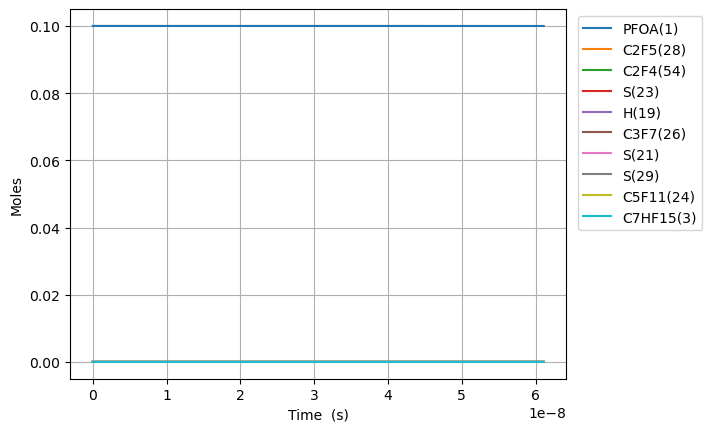

The table this chart was drawn from, first rows:
Time (s), Volume (m^3), O2, Ar, He, Ne, N2, PFOA(1), C2F5(28), S(27), C5F11(24), S(23), S(25), C3F7(26), S(21), C4F9(22), C7HF15(3), CO2(2), C6F13(30), S(29), S(52), S(53), S(165), S(164)
0.0, 0.1122, 0.9, 0.0, 0.0, 0.0, 0.0, 0.1, 0.0, 0.0, 0.0, 0.0, 0.0, 0.0, 0.0, 0.0, 0.0, 0.0, 0.0, 0.0, 0.0, 0.0, 0.0, 0.0
1.6204752157936749e-18, 0.1122, 0.9, 0.0, 0.0, 0.0, 0.0, 0.1, 1.1155976935564863e-16, 1.1155971176604755e-16, 7.70814475185454e-17, 7.708144752031032e-17, 6.676263749120953e-17, 6.676263752799477e-17, 6.676081829440634e-17, 6.676081829308603e-17, 5.952830879703414e-17, 5.952830879703414e-17, 5.389797892979892e-17, 5.389797893103287e-17, 5.751808349557487e-23, 6.896283510253004e-26, 2.916491535971744e-26, 6.3203996569735146e-27
4.53733060422229e-18, 0.1122, 0.9, 0.0, 0.0, 0.0, 0.0, 0.1, 3.123673541999525e-16, 3.12367006397342e-16, 2.1582805304906697e-16, 2.15828053059727e-16, 1.869353848575542e-16, 1.8693538507973713e-16, 1.869302912264757e-16, 1.8693029121850104e-16, 1.666792646316948e-16, 1.666792646316948e-16, 1.5091434100143725e-16, 1.509143410088903e-16, 3.473706422205974e-22, 4.1653530899513075e-25, 1.7615608619951642e-25, 3.8175213234201134e-26
1.037104138107952e-17, 0.1122, 0.9, 0.0, 0.0, 0.0, 0.0, 0.1, 7.139825239051054e-16, 7.139808497780764e-16, 4.933212640986692e-16, 4.933212641499926e-16, 4.2728087911891357e-16, 4.2728088018862867e-16, 4.272692370991663e-16, 4.272692370607716e-16, 3.809811763010128e-16, 3.809811763010128e-16, 3.449470651367149e-16, 3.449470651725981e-16, 1.6720472644373226e-21, 2.00543602010599e-24, 8.481157000629306e-25, 1.8379721161600678e-25
2.2038462934793978e-17, 0.1122, 0.9, 0.0, 0.0, 0.0, 0.0, 0.1, 1.5172128633815926e-15, 1.5172055554781687e-15, 1.0483076861521097e-15, 1.0483076863762527e-15, 9.079718657563124e-16, 9.079718704280388e-16, 9.079471288787543e-16, 9.07947128711075e-16, 8.095849996396352e-16, 8.095849996396352e-16, 7.330125133752741e-16, 7.330125135319854e-16, 7.298820338941426e-21, 8.758246750555848e-24, 3.70394385184173e-24, 8.026906488782198e-25
4.5373306042222894e-17, 0.1122, 0.9, 0.0, 0.0, 0.0, 0.0, 0.1, 3.1236735425992926e-15, 3.1236430623285465e-15, 2.158280530075936e-15, 2.1582805310116884e-15, 1.869353831489833e-15, 1.869353850993368e-15, 1.869302912574757e-15, 1.869302911874732e-15, 1.6667926463168263e-15, 1.6667926463168263e-15, 1.5091434097244084e-15, 1.5091434103786472e-15, 3.044234892582759e-20, 3.6563795659125605e-23, 1.546323453414114e-23, 3.351074930110748e-24
9.204299225708073e-17, 0.1122, 0.9, 0.0, 0.0, 0.0, 0.0, 0.1, 6.336594902093591e-15, 6.33647061487536e-15, 4.378226217191369e-15, 4.3782262210142235e-15, 3.792117732791773e-15, 3.792117812470062e-15, 3.79201448051405e-15, 3.792014477654244e-15, 3.3812079396709937e-15, 3.3812079396709937e-15, 3.0614052019107393e-15, 3.0614052045835184e-15, 1.2413228114089175e-19, 1.4937372778139474e-22, 6.317234287398317e-23, 1.3690230277119298e-23
1.8538236468679642e-16, 0.1122, 0.9, 0.0, 0.0, 0.0, 0.0, 0.1, 1.2762437625317794e-14, 1.276193712344521e-14, 8.818117588493353e-15, 8.818117603945942e-15, 7.637645414735345e-15, 7.637645736807591e-15, 7.637437618581666e-15, 7.637437607022061e-15, 6.810038526378468e-15, 6.810038526378468e-15, 6.165928784235651e-15, 6.165928795039452e-15, 4.998754788337005e-19, 6.037819698097569e-22, 2.553525831369211e-22, 5.53380653710235e-23
3.7206110954622775e-16, 0.1122, 0.9, 0.0, 0.0, 0.0, 0.0, 0.1, 2.561412308870859e-14, 2.561212560863196e-14, 1.7697900319381807e-14, 1.7697900381515985e-14, 1.5328700295981997e-14, 1.5328701591019206e-14, 1.5328283903472032e-14, 1.5328283856992865e-14, 1.3667699699789975e-14, 1.3667699699789975e-14, 1.2374975940694477e-14, 1.2374975984136085e-14, 1.9949604736964856e-18, 2.4276969913700788e-21, 1.0267604834552306e-21, 2.225116512524765e-22
7.454185992650905e-16, 0.1122, 0.9, 0.0, 0.0, 0.0, 0.0, 0.1, 5.1317494083259793e-14, 5.130960124878333e-14, 3.545746573429665e-14, 3.5457465983482486e-14, 3.0710808127919225e-14, 3.0710813321588704e-14, 3.070997650826566e-14, 3.070997632187516e-14, 2.7383022046599223e-14, 2.7383022046599223e-14, 2.4793070220848146e-14, 2.4793070395068417e-14, 7.882722662906708e-18, 9.7354923352791e-21, 4.117760566955656e-21, 8.923690305489886e-22
1.4921335787028159e-15, 0.1122, 0.9, 0.0, 0.0, 0.0, 0.0, 0.1, 1.0272423634344063e-13, 1.0269353065973221e-13, 7.097659637667806e-14, 7.097659737472106e-14, 6.147501606961657e-14, 6.147503687131269e-14, 6.147336185784632e-14, 6.14733611114025e-14, 5.481366674016267e-14, 5.481366674016267e-14, 4.9629258650099515e-14, 4.962925934788934e-14, 3.066512929731795e-17, 3.898767965800591e-20, 1.6492454695263916e-20, 3.574112977448786e-21
2.985563537578267e-15, 0.1122, 0.9, 0.0, 0.0, 0.0, 0.0, 0.1, 2.0553772194811597e-13, 2.0542152218672026e-13, 1.420148569116478e-13, 1.420148609064202e-13, 1.2300340106468038e-13, 1.230034843251007e-13, 1.2300013311656067e-13, 1.2300013012950816e-13, 1.096749561270693e-13, 1.096749561270693e-13, 9.930163498437844e-14, 9.930163777735621e-14, 1.1603703597056091e-16, 1.5601472896201535e-19, 6.60122734407212e-20, 1.4305624491456264e-20
5.972423455329168e-15, 0.1122, 0.9, 0.0, 0.0, 0.0, 0.0, 0.1, 4.1116469749472137e-13, 4.107458910665529e-13, 2.8409137498241503e-13, 2.840913909667035e-13, 2.460600475045046e-13, 2.4606038065003676e-13, 2.460536778694243e-13, 2.460536659219235e-13, 2.1939753490000162e-13, 2.1939753490000162e-13, 1.9864638555604102e-13, 1.986463967315901e-13, 4.1815254822772407e-16, 6.240015748336689e-19, 2.6413087011258453e-19, 5.72399969617802e-20
8.95928337308007e-15, 0.1122, 0.9, 0.0, 0.0, 0.0, 0.0, 0.1, 6.167916773785814e-13, 6.159616276379128e-13, 4.261678900540101e-13, 4.2616792402386867e-13, 3.691165703970456e-13, 3.6911727839233266e-13, 3.691072248554307e-13, 3.6910719947054284e-13, 3.2912011367205296e-13, 3.2912011367205296e-13, 2.979911340308085e-13, 2.9799115778112417e-13, 8.286565179826293e-16, 1.325789406875636e-18, 5.6132566326767685e-19, 1.216449738615209e-19
1.1946143290830971e-14, 0.1122, 0.9, 0.0, 0.0, 0.0, 0.0, 0.1, 8.224186615996959e-13, 8.210876931663729e-13, 5.682444021264331e-13, 5.682444600779127e-13, 4.921729697453233e-13, 4.921741775519885e-13, 4.921607740726877e-13, 4.921607307753664e-13, 4.3884269244322343e-13, 4.3884269244322343e-13, 3.973358804086807e-13, 3.9733592092595845e-13, 1.3285865460483835e-15, 2.2612680724202166e-18, 9.575938902849707e-19, 2.0751981020341555e-19
1.7919863126332774e-14, 0.1122, 0.9, 0.0, 0.0, 0.0, 0.0, 0.1, 1.2336726402211957e-12, 1.2311756660931976e-12, 8.523974192324057e-13, 8.523975392194831e-13, 7.382854785004247e-13, 7.382879791977567e-13, 7.382678777391863e-13, 7.382677881189617e-13, 6.582878499834969e-13, 6.582878499834969e-13, 5.960253682431408e-13, 5.960254521331686e-13, 2.4920270061619138e-15, 4.680409095260576e-18, 1.982641058411016e-18, 4.2965561763627423e-19
2.3893582961834576e-14, 0.1122, 0.9, 0.0, 0.0, 0.0, 0.0, 0.1, 1.6449266347923265e-12, 1.6410477249767326e-12, 1.1365504253093533e-12, 1.136550629381621e-12, 9.84397532964293e-13, 9.84401786055662e-13, 9.843749895994167e-13, 9.843748372113194e-13, 8.777330075205307e-13, 8.777330075205307e-13, 7.947148483665701e-13, 7.947149910455453e-13, 3.870473826982722e-15, 7.958234339112052e-18, 3.3719936298353322e-18, 7.307375673045613e-19
3.5841022632838185e-14, 0.1122, 0.9, 0.0, 0.0, 0.0, 0.0, 0.1, 2.4674346763075985e-12, 2.4604077540302072e-12, 1.704856401247788e-12, 1.7048568458934641e-12, 1.47662015028341e-12, 1.476629416886306e-12, 1.476589240192678e-12, 1.4765889083018565e-12, 1.316623322583961e-12, 1.316623322583961e-12, 1.1920937832931002e-12, 1.192094094171374e-12, 7.008456446190687e-15, 1.733141618236949e-17, 7.346836035636456e-18, 1.5921021696721135e-18
4.778846230384179e-14, 0.1122, 0.9, 0.0, 0.0, 0.0, 0.0, 0.1, 3.2899427868611246e-12, 3.279438721073575e-12, 2.273162329446899e-12, 2.2731631101077393e-12, 1.9688408014861834e-12, 1.9688570702777698e-12, 1.9688035261918835e-12, 1.9688029436767684e-12, 1.7555136376333687e-12, 1.7555136376333687e-12, 1.5894726848422998e-12, 1.5894732306491564e-12, 1.0471536487079938e-14, 3.0417378009492596e-17, 1.2898314353723356e-17, 2.7951146892269663e-18
5.97359019748454e-14, 0.1122, 0.9, 0.0, 0.0, 0.0, 0.0, 0.1, 4.112450966691439e-12, 4.09831573964872e-12, 2.8414682097417414e-12, 2.8414694221890845e-12, 2.46105947996237e-12, 2.4610847463079995e-12, 2.4610178477015073e-12, 2.461016943212654e-12, 2.1944039526687055e-12, 2.1944039526687055e-12, 1.9868515528988482e-12, 1.9868524005941317e-12, 1.4084576596419669e-14, 4.7227501047841123e-17, 2.003170870309624e-17, 4.3409104316723004e-18
7.168334164584901e-14, 0.1122, 0.9, 0.0, 0.0, 0.0, 0.0, 0.1, 4.934959215878047e-12, 4.9171302652834206e-12, 3.4097740420773374e-12, 3.40977578219225e-12, 2.953276183637279e-12, 2.9533124450029743e-12, 2.953232204752855e-12, 2.953230906868381e-12, 2.6332942676899553e-12, 2.6332942676899553e-12, 2.384230387424306e-12, 2.3842316040447144e-12, 1.7756111669344525e-14, 6.776504971520275e-17, 2.8748661371567563e-17, 6.229836081855767e-18
9.557822098785622e-14, 0.1122, 0.9, 0.0, 0.0, 0.0, 0.0, 0.1, 6.579976061191711e-12, 6.554698737974282e-12, 4.546385466842381e-12, 4.54638874191526e-12, 3.937699714762505e-12, 3.9377679557685546e-12, 3.937661096616536e-12, 3.9376586546968e-12, 3.5110748976619876e-12, 3.5110748976619876e-12, 3.1789878887429224e-12, 3.17899017855077e-12, 2.5139752488563872e-14, 1.274781599323008e-16, 5.410187626109697e-17, 1.1723553973202183e-17
1.4336797967187065e-13, 0.1122, 0.9, 0.0, 0.0, 0.0, 0.0, 0.1, 9.870010862155305e-12, 9.829788224284626e-12, 6.819607548585117e-12, 6.819615428528405e-12, 5.906515183674283e-12, 5.9066793401429245e-12, 5.906519449204762e-12, 5.906513575942276e-12, 5.266636157380531e-12, 5.266636157380531e-12, 4.7685023545754945e-12, 4.768507863960167e-12, 3.9890490623764026e-14, 3.0651329384957715e-16, 1.3014000909033915e-16, 2.8198889636008365e-17
2.389474970398995e-13, 0.1122, 0.9, 0.0, 0.0, 0.0, 0.0, 0.1, 1.645008490542498e-11, 1.637972095907822e-11, 1.1366048640923267e-11, 1.1366071870324735e-11, 9.844019846890454e-12, 9.844503560261829e-12, 9.844238429657166e-12, 9.84422112078892e-12, 8.777758675915534e-12, 8.777758675915534e-12, 7.947529139023455e-12, 7.947545380369347e-12, 6.938246806956949e-14, 9.027499691420285e-16, 3.834527521276031e-16, 8.307681246374424e-17
3.3452701440792836e-13, 0.1122, 0.9, 0.0, 0.0, 0.0, 0.0, 0.1, 2.3030163390034546e-11, 2.2929400445656697e-11, 1.5912486662116166e-11, 1.591253138059274e-11, 1.37813983341573e-11, 1.378232923174823e-11, 1.3781959685213279e-11, 1.3781926367992392e-11, 1.2288881193548452e-11, 1.2288881193548452e-11, 1.112655377625568e-11, 1.1126585042370153e-11, 9.887222744638229e-14, 1.7368838440017711e-15, 7.379117178986314e-16, 1.5985766555039198e-16
4.301065317759572e-13, 0.1122, 0.9, 0.0, 0.0, 0.0, 0.0, 0.1, 2.961024631598141e-11, 2.9478826017463966e-11, 2.0458921612165882e-11, 2.0458993959234126e-11, 1.771865074404372e-11, 1.7720156354599453e-11, 1.771968321570041e-11, 1.7719629317553843e-11, 1.5800003710279285e-11, 1.5800003710279285e-11, 1.4305576266273614e-11, 1.4305626849963826e-11, 1.2836070499141423e-13, 2.808645980130707e-15, 1.1934267318641447e-15, 2.585171543985218e-16
6.212655665120149e-13, 0.1122, 0.9, 0.0, 0.0, 0.0, 0.0, 0.1, 4.2770422591413816e-11, 4.257708178301658e-11, 2.9551784304486754e-11, 2.955192631749675e-11, 2.559285997333949e-11, 2.5595814006558002e-11, 2.559513561526326e-11, 2.5595029824255127e-11, 2.2822248741623817e-11, 2.2822248741623817e-11, 2.066361620693352e-11, 2.0663715500730105e-11, 1.8733494255377276e-13, 5.509036149636363e-15, 2.3413497062481287e-15, 5.071086928571058e-16
8.124246012480726e-13, 0.1122, 0.9, 0.0, 0.0, 0.0, 0.0, 0.1, 5.5930615199205985e-11, 5.567440553285191e-11, 3.864463570313602e-11, 3.8644869958447256e-11, 3.346660638867155e-11, 3.347147699568048e-11, 3.347059637912619e-11, 3.3470421881716714e-11, 2.9844493769651066e-11, 2.9844493769651066e-11, 2.702164825153272e-11, 2.70218120416169e-11, 2.4630498233084397e-13, 9.08104044726503e-15, 3.860143883377136e-15, 8.359543485387495e-16
1e-12, 0.1122, 0.9, 0.0, 0.0, 0.0, 0.0, 0.1, 6.884411223098716e-11, 6.852522635357196e-11, 4.7567012721811125e-11, 4.756736100252336e-11, 4.119226322759522e-11, 4.1199501413840574e-11, 4.1198425514744355e-11, 4.119816608899181e-11, 3.6735093591020914e-11, 3.6735093591020914e-11, 3.3260478792115646e-11, 3.326072231049888e-11, 3.041651461375301e-13, 1.3492115565583422e-14, 5.73613912868352e-15, 1.2420615983560038e-15
1.0035836359841303e-12, 0.1122, 0.9, 0.0, 0.0, 0.0, 0.0, 0.1, 6.909082530593768e-11, 6.87707324894317e-11, 4.7737475001436765e-11, 4.773782568733663e-11, 4.1339857588755596e-11, 4.134714570317501e-11, 4.134606610358834e-11, 4.1345804886429116e-11, 3.686673879412407e-11, 3.686673879412407e-11, 3.337967183607657e-11, 3.337991703621253e-11, 3.0527052487745506e-13, 1.3585126154016997e-14, 5.775699114214263e-15, 1.2506247680508008e-15
1.194742670720188e-12, 0.1122, 0.9, 0.0, 0.0, 0.0, 0.0, 0.1, 8.225105323045578e-11, 8.186604656945692e-11, 5.683030197891162e-11, 5.6830793723663726e-11, 4.921260532006675e-11, 4.922282023322134e-11, 4.922154495058118e-11, 4.9221178673441316e-11, 4.388898381497808e-11, 4.388898381497808e-11, 3.973768680641657e-11, 3.973803063857094e-11, 3.6423151271446194e-13, 1.9036178237092893e-14, 8.094540429359868e-15, 1.7524941766440471e-15
1.5770607401923034e-12, 0.1122, 0.9, 0.0, 0.0, 0.0, 0.0, 0.1, 1.085715624990245e-10, 1.0805365030652951e-10, 7.501591899478749e-11, 7.501676669084275e-11, 6.49565958423131e-11, 6.497418674983122e-11, 6.497252998699915e-11, 6.497189861185555e-11, 5.7933473845835935e-11, 5.7933473845835935e-11, 5.2453690920848007e-11, 5.245428365034944e-11, 4.821398649835939e-13, 3.276509858940165e-14, 1.393718870292695e-14, 3.016554403988422e-15
2.341696879136534e-12, 0.1122, 0.9, 0.0, 0.0, 0.0, 0.0, 0.1, 1.61212794280982e-10, 1.6041685219961646e-10, 1.113870055699454e-10, 1.1138885987959283e-10, 9.643859423548396e-11, 9.647698946705509e-11, 9.647460916452728e-11, 9.647322817035745e-11, 8.602245386423888e-11, 8.602245386423888e-11, 7.788559605425525e-11, 7.788689269345895e-11, 7.179025093909005e-13, 7.143954236288687e-14, 3.040978392731426e-14, 6.577727903645341e-15
3.106333018080765e-12, 0.1122, 0.9, 0.0, 0.0, 0.0, 0.0, 0.1, 2.1385431038096422e-10, 2.1276413934918935e-10, 1.4775789554222038e-10, 1.4776114936833208e-10, 1.2791265000887163e-10, 1.2797988509289772e-10, 1.279768337516521e-10, 1.2797441064203414e-10, 1.1411143382489301e-10, 1.1411143382489301e-10, 1.0331736373118614e-10, 1.0331963909278857e-10, 9.535934876417221e-13, 1.2497660921226163e-13, 5.32341260219226e-14, 1.1507912788843785e-14
3.870969157024996e-12, 0.1122, 0.9, 0.0, 0.0, 0.0, 0.0, 0.1, 2.664961107471398e-10, 2.6509564165151444e-10, 1.8412858894759014e-10, 1.8413363507520238e-10, 1.5937881150378377e-10, 1.5948287360953378e-10, 1.5947920364054945e-10, 1.5947544605360293e-10, 1.422004137278086e-10, 1.422004137278086e-10, 1.2874899397679474e-10, 1.287525228245115e-10, 1.1892133847539913e-12, 1.9324634094161094e-13, 8.236613550798889e-14, 1.7795356575160837e-14
4.635605295969227e-12, 0.1122, 0.9, 0.0, 0.0, 0.0, 0.0, 0.1, 3.191381953613468e-10, 3.1741149037691e-10, 2.2049908579875512e-10, 2.20506316940296e-10, 1.908371274012174e-10, 1.9098595501011014e-10, 1.9098171873848376e-10, 1.9097633441435962e-10, 1.7028939357298904e-10, 1.7028939357298904e-10, 1.5418048679996054e-10, 1.5418554388110744e-10, 1.4247627918383825e-12, 2.7611727443263456e-13, 1.1776130815966824e-13, 2.542817138691083e-14
6.164877573857689e-12, 0.1122, 0.9, 0.0, 0.0, 0.0, 0.0, 0.1, 4.244232173193117e-10, 4.2199670486618425e-10, 2.9323948984905217e-10, 2.93252268961011e-10, 2.5373039965050036e-10, 2.539923964549266e-10, 2.539871842482096e-10, 2.5397766999058984e-10, 2.2646735309014654e-10, 2.2646735309014654e-10, 2.0504306018636155e-10, 2.05051997966541e-10, 1.8956522873942356e-12, 4.85184079876588e-13, 2.0717890776016925e-13, 4.4686620517531685e-14
7.69414985174615e-12, 0.1122, 0.9, 0.0, 0.0, 0.0, 0.0, 0.1, 5.297093762218365e-10, 5.265208102677211e-10, 3.659791077170817e-10, 3.65999005032645e-10, 3.165928483873772e-10, 3.169992094091916e-10, 3.169932296060812e-10, 3.169784173870066e-10, 2.8264531237637006e-10, 2.8264531237637006e-10, 2.5590508390714756e-10, 2.559190013431884e-10, 2.366266601118944e-12, 7.511476520667577e-13, 3.2113759190924834e-13, 6.919014356729459e-14
9.223422129634613e-12, 0.1122, 0.9, 0.0, 0.0, 0.0, 0.0, 0.1, 6.349966720478242e-10, 6.309848700945316e-10, 4.387179394186277e-10, 4.387465247502698e-10, 3.7942486982260393e-10, 3.8000639385825773e-10, 3.799998541191387e-10, 3.799785766136801e-10, 3.388232714316617e-10, 3.388232714316617e-10, 3.067665579733534e-10, 3.067865540114354e-10, 2.8366105221542106e-12, 1.0729424402444476e-12, 4.592745545143263e-13, 9.884231351661411e-14
1e-11, 0.1122, 0.9, 0.0, 0.0, 0.0, 0.0, 0.1, 6.884629192159901e-10, 6.840099657376905e-10, 4.756550549085663e-10, 4.756886529568298e-10, 4.1131999178328176e-10, 4.120021367471121e-10, 4.1199539196563416e-10, 4.1197038463872285e-10, 3.673509314829288e-10, 3.673509314829288e-10, 3.325942499955085e-10, 3.326177535228285e-10, 3.075353203980673e-12, 1.2574084141602667e-12, 5.385687227582538e-13, 1.1584218788161222e-13
1.2281966685411535e-11, 0.1122, 0.9, 0.0, 0.0, 0.0, 0.0, 0.1, 8.455746744580428e-10, 8.397368275869669e-10, 5.841932443353206e-10, 5.842439136372624e-10, 5.049991227962099e-10, 5.060218772066468e-10, 5.060148380457496e-10, 5.059771305607948e-10, 4.5117918884944295e-10, 4.5117918884944295e-10, 4.0848785715114684e-10, 4.0852330725798324e-10, 3.77650508445443e-12, 1.880043253343686e-12, 8.06716107525436e-13, 1.7323185638180129e-13
1.5034656785610765e-11, 0.1122, 0.9, 0.0, 0.0, 0.0, 0.0, 0.1, 1.0350987648260063e-09, 1.0274181339090675e-09, 7.151183301375648e-10, 7.15194239965073e-10, 6.179156089979758e-10, 6.194370826309704e-10, 6.19430297875637e-10, 6.193738176055752e-10, 5.522995137356535e-10, 5.522995137356535e-10, 5.000351466390502e-10, 5.000882638215863e-10, 4.621530031063844e-12, 2.787456943719934e-12, 1.1986944372928663e-12, 2.5689216186656425e-13
1.7787346885809995e-11, 0.1122, 0.9, 0.0, 0.0, 0.0, 0.0, 0.1, 1.224626538686527e-09, 1.214919959211595e-09, 8.460408688748148e-10, 8.461470995769013e-10, 7.307391885279012e-10, 7.328534915362961e-10, 7.328476243870161e-10, 7.327685990398447e-10, 6.534198378736389e-10, 6.534198378736389e-10, 5.915806553260961e-10, 5.91655000181368e-10, 5.465746753195606e-12, 3.860667778435363e-12, 1.6638064439491253e-12, 3.558660090706514e-13
2.0540036986009225e-11, 0.1122, 0.9, 0.0, 0.0, 0.0, 0.0, 0.1, 1.414157995978276e-09, 1.4022476117288491e-09, 9.769608605961811e-10, 9.771024904111741e-10, 8.434718847166075e-10, 8.46271103859111e-10, 8.462668141135453e-10, 8.461614748905984e-10, 7.545401612633996e-10, 7.545401612633996e-10, 6.831243832466168e-10, 6.83223516366809e-10, 6.309179154778826e-12, 5.094357272811366e-12, 2.200196206611608e-12, 4.696707340787563e-13
2.3292727086208455e-11, 0.1122, 0.9, 0.0, 0.0, 0.0, 0.0, 0.1, 1.6036931366400137e-09, 1.5894062287383642e-09, 1.107878305350716e-09, 1.1080604104511776e-09, 9.56115668791178e-10, 9.596899195359112e-10, 9.59687863691094e-10, 9.595524451847834e-10, 8.556604839049353e-10, 8.556604839049353e-10, 7.746663304349039e-10, 7.747938124074083e-10, 7.151850369868676e-12, 6.483378262679675e-12, 2.8060547636647063e-12, 5.978388410967862e-13
2.6045417186407685e-11, 0.1122, 0.9, 0.0, 0.0, 0.0, 0.0, 0.1, 1.7932319606101454e-09, 1.7764007842865673e-09, 1.238793203187721e-09, 1.2390208577229703e-09, 1.0686724619306563e-09, 1.0731099385030514e-09, 1.073110769852887e-09, 1.0729415099495276e-09, 9.56780805798246e-10, 9.56780805798246e-10, 8.662064969254236e-10, 8.663658883324747e-10, 7.99378279747e-12, 8.022747164020433e-12, 3.479618285832294e-12, 7.399173301855619e-13
3.1550797386806145e-11, 0.1122, 0.9, 0.0, 0.0, 0.0, 0.0, 0.1, 2.1723206582285078e-09, 2.1499168740801567e-09, 1.5006153583068382e-09, 1.500949326261975e-09, 1.2935325323912504e-09, 1.2999535860535202e-09, 1.299962139300277e-09, 1.2997139229995682e-09, 1.1590214473401925e-09, 1.1590214473401925e-09, 1.0492814879513656e-09, 1.0495153799527134e-09, 9.675517584953277e-12, 1.1533329032280785e-11, 5.023010502704803e-12, 1.0640586699963365e-12
3.7056177587204604e-11, 0.1122, 0.9, 0.0, 0.0, 0.0, 0.0, 0.1, 2.551424088337941e-09, 2.5228326182167183e-09, 1.7624273263497992e-09, 1.762887881054433e-09, 1.5180665147011905e-09, 1.52680204600038e-09, 1.5268208981477484e-09, 1.5264787142591117e-09, 1.361262085889239e-09, 1.361262085889239e-09, 1.2323493566014667e-09, 1.2326719914599126e-09, 1.1354548950870246e-11, 1.558929598130819e-11, 6.817120770990324e-12, 1.4387426128731926e-12
4.2561557787603064e-11, 0.1122, 0.9, 0.0, 0.0, 0.0, 0.0, 0.1, 2.930542250442376e-09, 2.8951823108565444e-09, 2.02422910771332e-09, 2.0248365077904308e-09, 1.7422880575234273e-09, 1.7536553178332725e-09, 1.7536870235487472e-09, 1.7532358839468868e-09, 1.5635027214453854e-09, 1.5635027214453854e-09, 1.415410103153063e-09, 1.4158357230854032e-09, 1.3031031327963505e-11, 2.0156289260943932e-11, 8.849392976596151e-12, 1.860834772735114e-12
4.8066937988001524e-11, 0.1122, 0.9, 0.0, 0.0, 0.0, 0.0, 0.1, 3.3096751440464898e-09, 3.266998094359328e-09, 2.286020702793587e-09, 2.2867951927577464e-09, 1.966210118182417e-09, 1.9805134010421567e-09, 1.980560493945116e-09, 1.979985432281245e-09, 1.7657433540086318e-09, 1.7657433540086318e-09, 1.5984637278831221e-09, 1.599006575060105e-09, 1.470510945867274e-11, 2.520210649512078e-11, 1.1107896950200934e-11, 2.3273930803949996e-12
5.3572318188399984e-11, 0.1122, 0.9, 0.0, 0.0, 0.0, 0.0, 0.1, 3.6888227686556564e-09, 3.6383102077450427e-09, 2.5478021119862897e-09, 2.5487639227819146e-09, 2.189845032220878e-09, 2.207376295117287e-09, 2.207441288918377e-09, 2.2067273594801837e-09, 1.9679839835789785e-09, 1.9679839835789785e-09, 1.781510231068264e-09, 1.7821845476145914e-09, 1.6376919515274027e-11, 3.0696452691410626e-11, 1.3581266280617971e-11, 2.835645973590197e-12
5.907769838879844e-11, 0.1122, 0.9, 0.0, 0.0, 0.0, 0.0, 0.1, 4.0679851237750136e-09, 4.009147060870898e-09, 2.8095733356872803e-09, 2.8107426852081356e-09, 2.413204533268085e-09, 2.4342439995488467e-09, 2.4343293891445354e-09, 2.433461665761828e-09, 2.170224610156425e-09, 2.170224610156425e-09, 1.9645496129852215e-09, 1.965369640978734e-09, 1.804658943078045e-11, 3.661086591411441e-11, 1.6258680639571947e-11, 3.3829859117576647e-12
6.45830785891969e-11, 0.1122, 0.9, 0.0, 0.0, 0.0, 0.0, 0.1, 4.447162208908936e-09, 4.379535217622679e-09, 3.0713343742929402e-09, 3.0727314679075657e-09, 2.636299745164165e-09, 2.66111651382674e-09, 2.661224776403694e-09, 2.660188351344694e-09, 2.3724652337409725e-09, 2.3724652337409725e-09, 2.147581873911099e-09, 2.1485618553814903e-09, 1.9714238830916725e-11, 4.2918734123627505e-11, 1.9129873110677248e-11, 3.966970960424214e-12
7.18461563588515e-11, 0.1122, 0.9, 0.0, 0.0, 0.0, 0.0, 0.1, 4.947421340287472e-09, 4.867532211947388e-09, 3.41665203280608e-09, 3.4183804734606968e-09, 2.9302357946690227e-09, 2.9604297603726325e-09, 2.960571960252905e-09, 2.9592901947207303e-09, 2.6392750268164697e-09, 2.6392750268164697e-09, 2.389039779268248e-09, 2.390252570782759e-09, 2.1911414214484786e-11, 5.1800564168384596e-11, 2.31977907835356e-11, 4.789617275536511e-12
7.910923412850608e-11, 0.1122, 0.9, 0.0, 0.0, 0.0, 0.0, 0.1, 5.447706106827104e-09, 5.354844235222388e-09, 3.7619519660571536e-09, 3.764046873339959e-09, 3.2237529510172364e-09, 3.2597513762572546e-09, 3.259931760161398e-09, 3.2583787753743854e-09, 2.906084814682913e-09, 2.906084814682913e-09, 2.630485291866155e-09, 2.631955681064891e-09, 2.410550511678814e-11, 6.127104882400665e-11, 2.7564992940077078e-11, 5.66719931777381e-12
8.637231189816067e-11, 0.1122, 0.9, 0.0, 0.0, 0.0, 0.0, 0.1, 5.948016507390546e-09, 5.841519758833487e-09, 4.107234174955745e-09, 4.109730643394856e-09, 3.5168724779451303e-09, 3.559081360309822e-09, 3.559304141789483e-09, 3.5574540938070564e-09, 3.1728945973403017e-09, 3.1728945973403017e-09, 2.871918412340692e-09, 2.873671186749652e-09, 2.6296729829409797e-11, 7.12816327598054e-11, 3.221179857238516e-11, 6.595238687550211e-12
9.363538966781527e-11, 0.1122, 0.9, 0.0, 0.0, 0.0, 0.0, 0.1, 6.448352540841072e-09, 6.327603401623706e-09, 4.45249866041103e-09, 4.455431760656612e-09, 3.809614273888362e-09, 3.858419711359835e-09, 3.858689073103912e-09, 3.856516150519868e-09, 3.439704374788636e-09, 3.439704374788636e-09, 3.1133391413274514e-09, 3.1153990883576814e-09, 2.848528927980507e-11, 8.17876213936188e-11, 3.711977275932945e-11, 7.56960590591203e-12
9.999999999999999e-11, 0.1122, 0.9, 0.0, 0.0, 0.0, 0.0, 0.1, 6.886816376035544e-09, 6.753102556834961e-09, 4.75503818436983e-09, 4.75838271709811e-09, 4.065847036572759e-09, 4.120735767244616e-09, 4.121049363081487e-09, 4.118572311049609e-09, 3.6735088704898206e-09, 3.6735088704898206e-09, 3.324885118053513e-09, 3.327234616949953e-09, 3.040107078950197e-11, 9.136890401413414e-11, 4.1621729648404875e-11, 8.458532197545603e-12
1.0089846743746986e-10, 0.1122, 0.9, 0.0, 0.0, 0.0, 0.0, 0.1, 6.948714206041497e-09, 6.813136022060173e-09, 4.7977454233324946e-09, 4.801150203322322e-09, 4.101996889377035e-09, 4.157766428236678e-09, 4.158086524321923e-09, 4.155564946014192e-09, 3.7065141470279156e-09, 3.7065141470279156e-09, 3.3547474794622364e-09, 3.357139386408106e-09, 3.067136743159286e-11, 9.274808854847698e-11, 4.227171189254303e-11, 8.586512558359065e-12
1.0816154520712445e-10, 0.1122, 0.9, 0.0, 0.0, 0.0, 0.0, 0.1, 7.4491015018550645e-09, 7.298155244448721e-09, 5.142974464629301e-09, 5.146885950616987e-09, 4.394037688166909e-09, 4.457121509769973e-09, 4.457496467597109e-09, 4.454600480791188e-09, 3.973323914058141e-09, 3.973323914058141e-09, 3.5961434273806277e-09, 3.5988920814190597e-09, 3.285513371774822e-11, 1.0412534905070474e-10, 4.7651498428642134e-11, 9.642464452076068e-12
... 144 more rows
